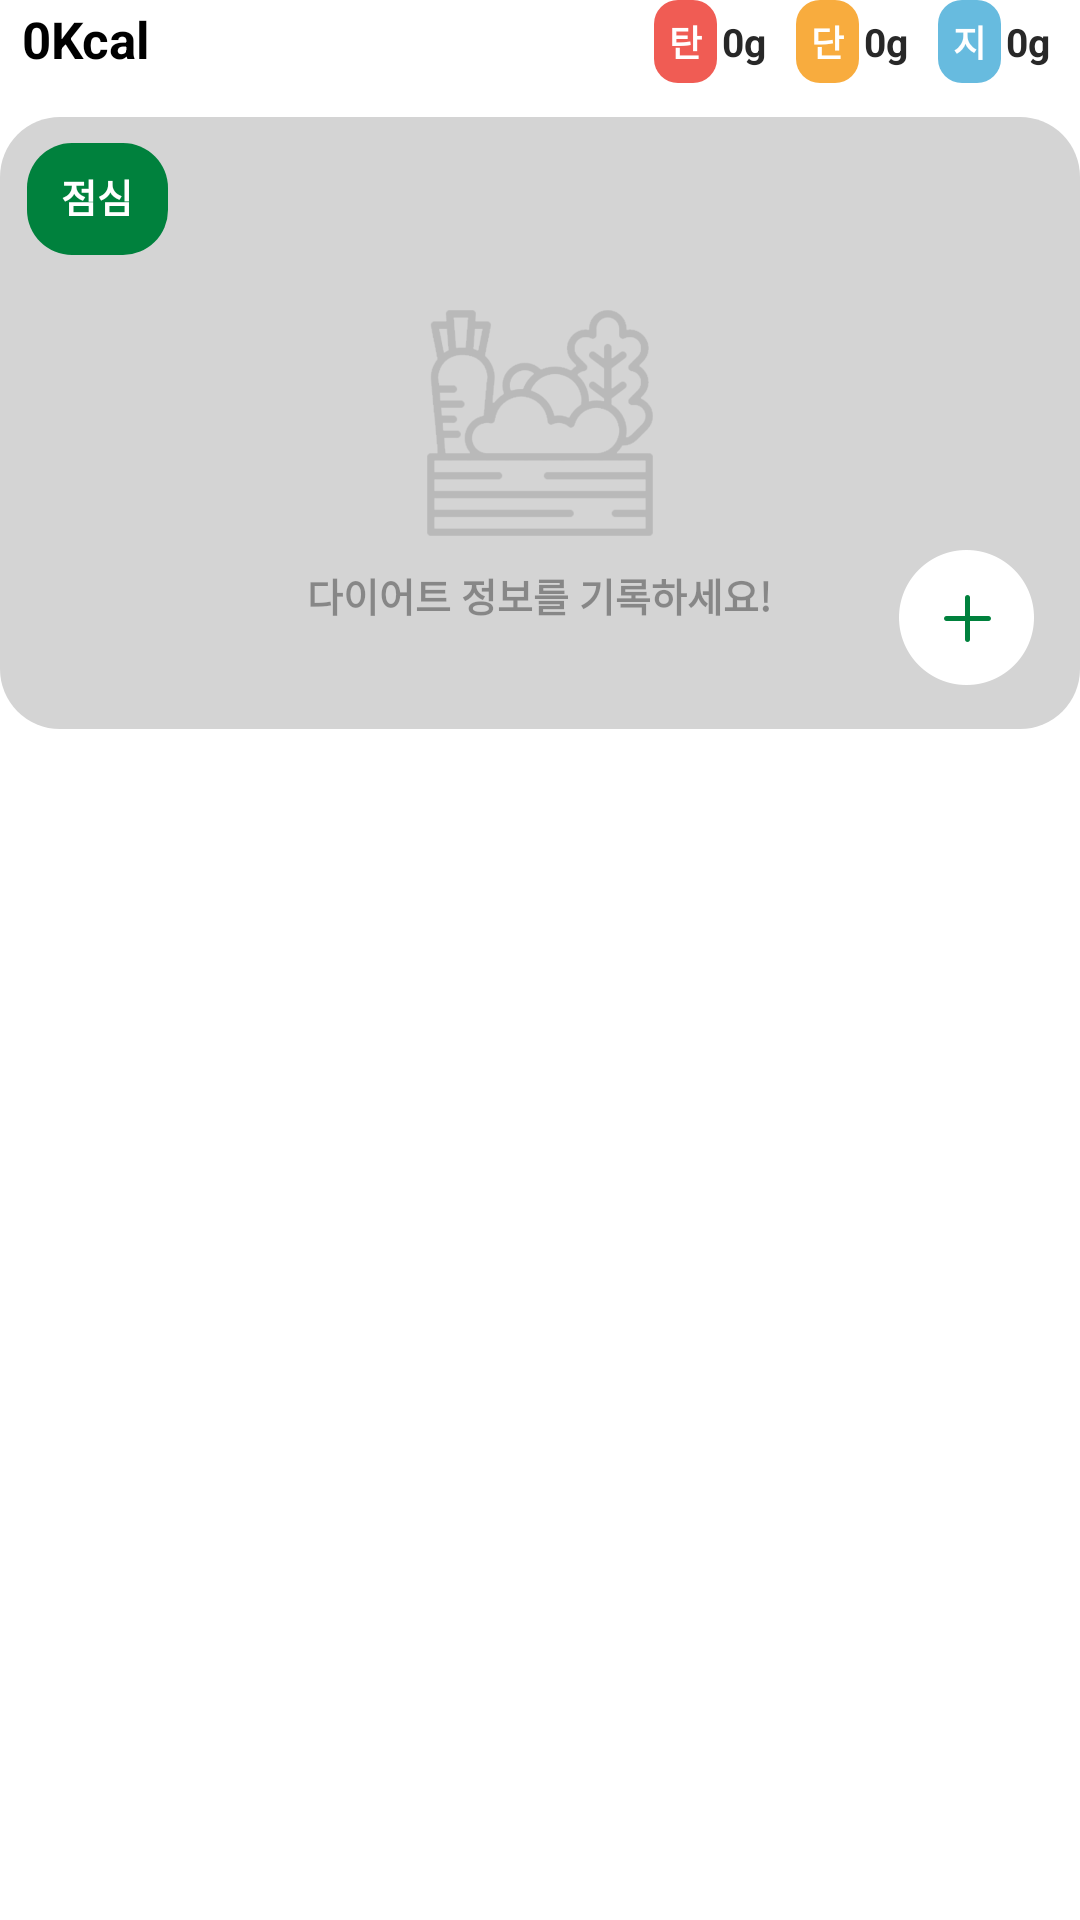

Layout XML and referenced resources for this Android screen:
<!-- AndroidManifest.xml: application theme Theme.Kokonut_java -->
<!-- res/layout/recycler_view_item_nutrient.xml -->
<?xml version="1.0" encoding="utf-8"?>
<androidx.constraintlayout.widget.ConstraintLayout
    xmlns:android="http://schemas.android.com/apk/res/android"
    xmlns:app="http://schemas.android.com/apk/res-auto"
    android:layout_marginRight="20dp"
    android:layout_marginLeft="20dp"
    android:layout_marginBottom="30dp"
    android:layout_width="match_parent"
    android:layout_height="wrap_content">

    <TextView
        android:id="@+id/tv_title_calorie"
        android:layout_width="wrap_content"
        android:layout_height="wrap_content"
        android:layout_marginLeft="7.3dp"
        android:layout_marginTop="1.7dp"
        android:text="0Kcal"
        android:textColor="@color/color_000000"
        android:textSize="17dp"
        android:textStyle="bold"
        app:layout_constraintLeft_toLeftOf="parent"
        app:layout_constraintTop_toTopOf="parent" />

    <TextView
        android:id="@+id/tv_nutrient_item_first"
        android:layout_width="wrap_content"
        android:layout_height="wrap_content"
        android:background="@drawable/circular_camera_item_first"
        android:padding="5dp"
        android:text="탄"
        android:textColor="@color/color_ffffff"
        android:textSize="12dp"
        android:textStyle="bold"
        app:layout_constraintRight_toLeftOf="@+id/tv_nutrient_item_first_detail"
        app:layout_constraintTop_toTopOf="parent" />

    <TextView
        android:id="@+id/tv_nutrient_item_first_detail"
        android:layout_width="wrap_content"
        android:layout_height="wrap_content"
        android:paddingLeft="1.7dp"
        android:layout_marginRight="10dp"
        android:text="0g"
        android:textColor="@color/color_282828"
        android:textSize="13dp"
        android:textStyle="bold"
        app:layout_constraintBottom_toBottomOf="@+id/tv_nutrient_item_first"
        app:layout_constraintRight_toLeftOf="@+id/tv_nutrient_item_second"
        app:layout_constraintTop_toTopOf="@+id/tv_nutrient_item_first" />

    <TextView
        android:id="@+id/tv_nutrient_item_second"
        android:layout_width="wrap_content"
        android:layout_height="wrap_content"
        android:background="@drawable/circular_camera_item_second"
        android:padding="5dp"
        android:text="단"
        android:textColor="@color/color_ffffff"
        android:textSize="12dp"
        android:textStyle="bold"
        app:layout_constraintRight_toLeftOf="@+id/tv_nutrient_item_second_detail"
        app:layout_constraintTop_toTopOf="parent" />

    <TextView
        android:id="@+id/tv_nutrient_item_second_detail"
        android:layout_width="wrap_content"
        android:layout_height="wrap_content"
        android:paddingLeft="1.7dp"
        android:layout_marginRight="10dp"
        android:text="0g"
        android:textColor="@color/color_282828"
        android:textSize="13dp"
        android:textStyle="bold"
        app:layout_constraintBottom_toBottomOf="@+id/tv_nutrient_item_second"
        app:layout_constraintRight_toLeftOf="@+id/tv_nutrient_item_third"
        app:layout_constraintTop_toTopOf="@+id/tv_nutrient_item_second" />

    <TextView
        android:id="@+id/tv_nutrient_item_third"
        android:layout_width="wrap_content"
        android:layout_height="wrap_content"
        android:background="@drawable/circular_camera_item_third"
        android:padding="5dp"
        android:text="지"
        android:textColor="@color/color_ffffff"
        android:textSize="12dp"
        android:textStyle="bold"
        app:layout_constraintRight_toLeftOf="@+id/tv_nutrient_item_third_detail"
        app:layout_constraintTop_toTopOf="parent" />

    <TextView
        android:id="@+id/tv_nutrient_item_third_detail"
        android:layout_width="wrap_content"
        android:layout_height="wrap_content"
        android:paddingLeft="1.7dp"
        android:layout_marginRight="10dp"
        android:text="0g"
        android:textColor="@color/color_282828"
        android:textSize="13dp"
        android:textStyle="bold"
        app:layout_constraintBottom_toBottomOf="@+id/tv_nutrient_item_third"
        app:layout_constraintRight_toRightOf="parent"
        app:layout_constraintTop_toTopOf="@+id/tv_nutrient_item_third" />

    <RelativeLayout
        android:id="@+id/rl_bottom_container"
        android:layout_width="match_parent"
        android:layout_height="204dp"
        android:layout_marginTop="14.7dp"
        android:background="@drawable/circular_food_detail_background"
        app:layout_constraintLeft_toLeftOf="parent"
        app:layout_constraintRight_toRightOf="parent"
        app:layout_constraintTop_toBottomOf="@+id/tv_title_calorie">

        <ImageView
            android:id="@+id/iv_food_data"
            android:layout_width="match_parent"
            android:layout_height="match_parent"
            android:visibility="gone"
            android:src="@drawable/icon_back"/>

        <ImageView
            android:id="@+id/iv_no_diet_data"
            android:layout_width="wrap_content"
            android:layout_height="wrap_content"
            android:layout_centerInParent="true"
            android:src="@drawable/background_nodiet_lunch" />

        <TextView
            android:id="@+id/tv_no_diet_data"
            android:layout_width="wrap_content"
            android:layout_height="wrap_content"
            android:layout_below="@+id/iv_no_diet_data"
            android:layout_centerHorizontal="true"
            android:layout_marginTop="10dp"
            android:text="@string/tv_no_diet_data_detail"
            android:textColor="@color/color_66141414"
            android:textSize="13dp"
            android:textStyle="bold" />

        <TextView
            android:id="@+id/tv_set_time"
            android:layout_width="wrap_content"
            android:layout_height="wrap_content"
            android:layout_alignParentLeft="true"
            android:layout_alignParentTop="true"
            android:layout_marginLeft="9dp"
            android:layout_marginTop="8.7dp"
            android:background="@drawable/circular_camera_item_time"
            android:paddingLeft="11.3dp"
            android:paddingTop="8dp"
            android:paddingRight="11.7dp"
            android:paddingBottom="10dp"
            android:text="점심"
            android:textColor="@color/color_ffffff"
            android:textSize="13dp"
            android:textStyle="bold" />

        <ImageView
            android:id="@+id/iv_plus_button"
            android:layout_width="wrap_content"
            android:layout_height="wrap_content"
            android:layout_alignParentRight="true"
            android:layout_alignParentBottom="true"
            android:layout_marginRight="15.3dp"
            android:layout_marginBottom="14.7dp"
            android:src="@drawable/image_button_lunch" />

    </RelativeLayout>

</androidx.constraintlayout.widget.ConstraintLayout>
<!-- resources referenced by this layout -->
<resources>
  <color name="color_000000">#000000</color>
  <color name="color_282828">#282828</color>
  <color name="color_66141414">#66141414</color>
  <color name="color_ffffff">#ffffff</color>
  <!-- drawable background_nodiet_lunch: png bitmap (drawable-hdpi, 5075 bytes) -->
  <!-- drawable circular_camera_item_first (drawable) -->
  <?xml version="1.0" encoding="utf-8"?>
  <shape xmlns:android="http://schemas.android.com/apk/res/android"
      android:shape="rectangle">
      <solid android:color="@color/color_f05c54" />
      <corners android:radius="8dp"/>
  </shape>
  <!-- drawable circular_camera_item_second (drawable) -->
  <?xml version="1.0" encoding="utf-8"?>
  <shape xmlns:android="http://schemas.android.com/apk/res/android"
      android:shape="rectangle">
      <solid android:color="@color/color_f8ac3e" />
      <corners android:radius="8dp"/>
  </shape>
  <!-- drawable circular_camera_item_third (drawable) -->
  <?xml version="1.0" encoding="utf-8"?>
  <shape xmlns:android="http://schemas.android.com/apk/res/android"
      android:shape="rectangle">
      <solid android:color="@color/color_67bbdf" />
      <corners android:radius="8dp"/>
  </shape>
  <!-- drawable circular_camera_item_time (drawable) -->
  <?xml version="1.0" encoding="utf-8"?>
  <shape xmlns:android="http://schemas.android.com/apk/res/android"
      android:shape="rectangle">
      <solid android:color="@color/color_00813d" />
      <corners android:radius="15dp"/>
  </shape>
  <!-- drawable circular_food_detail_background (drawable) -->
  <?xml version="1.0" encoding="utf-8"?>
  <shape xmlns:android="http://schemas.android.com/apk/res/android"
      android:shape="rectangle">
      <solid android:color="@color/color_d4d4d4" />
      <corners android:radius="20dp"/>
  </shape>
  <!-- drawable icon_back: png bitmap (drawable-hdpi, 432 bytes) -->
  <!-- drawable image_button_lunch: png bitmap (drawable-hdpi, 1260 bytes) -->
  <string name="tv_no_diet_data_detail">다이어트 정보를 기록하세요!</string>
  <style name="Theme.Kokonut_java" parent="Theme.MaterialComponents.DayNight.DarkActionBar">
          
          <item name="colorPrimary">@color/purple_500</item>
          <item name="colorPrimaryVariant">@color/purple_700</item>
          <item name="colorOnPrimary">@color/white</item>
          
          <item name="colorSecondary">@color/teal_200</item>
          <item name="colorSecondaryVariant">@color/teal_700</item>
          <item name="colorOnSecondary">@color/color_b9b9bb</item>
          
          <item name="android:statusBarColor" tools:targetApi="l">?attr/colorPrimaryVariant</item>
          
      </style>
  <color name="color_f05c54">#f05c54</color>
  <color name="color_f8ac3e">#f8ac3e</color>
  <color name="color_67bbdf">#67bbdf</color>
  <color name="color_00813d">#00813d</color>
  <color name="color_d4d4d4">#d4d4d4</color>
  <color name="purple_500">#6200EE</color>
  <color name="purple_700">#FF3700B3</color>
  <color name="white">#FFFFFFFF</color>
  <color name="teal_200">#03DAC5</color>
  <color name="teal_700">#FF018786</color>
  <color name="color_b9b9bb">#b9b9bb</color>
</resources>
